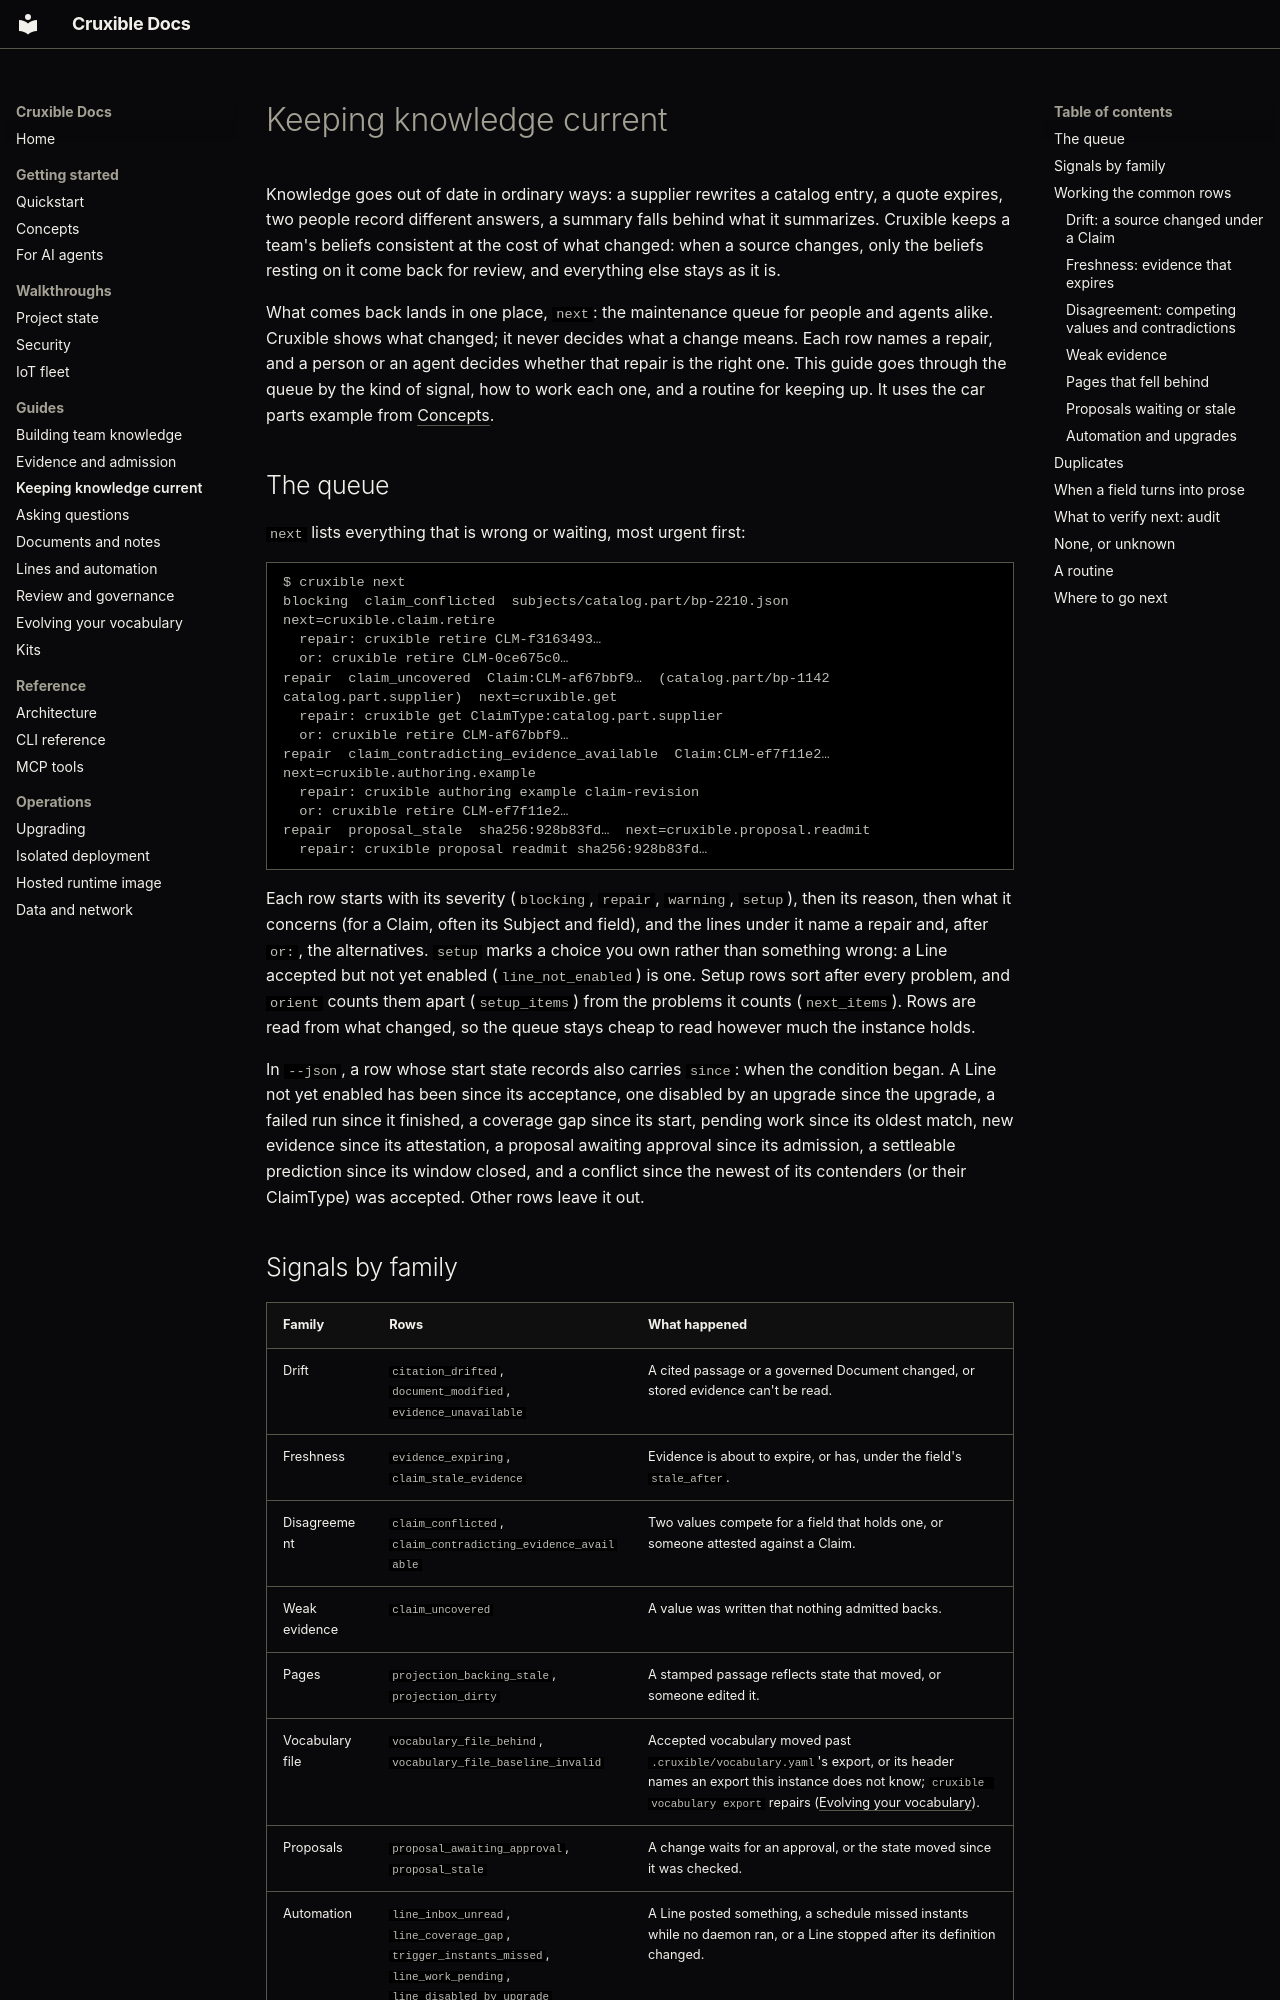

repository: cruxible-ai/cruxible · page: keeping-knowledge-current/index.html · generator: mkdocs

# Keeping knowledge current

Knowledge goes out of date in ordinary ways: a supplier rewrites a catalog
entry, a quote expires, two people record different answers, a summary falls
behind what it summarizes. Cruxible keeps a team's beliefs consistent at the
cost of what changed: when a source changes, only the beliefs resting on it
come back for review, and everything else stays as it is.

What comes back lands in one place, `next`: the maintenance queue for people
and agents alike. Cruxible shows what changed; it never decides what a change
means. Each row names a repair, and a person or an agent decides whether that
repair is the right one. This guide goes through the queue by the kind of
signal, how to work each one, and a routine for keeping up. It uses the car
parts example from [Concepts](concepts.md#knowledge-as-claims).

## The queue

`next` lists everything that is wrong or waiting, most urgent first:

~~~text
$ cruxible next
blocking  claim_conflicted  subjects/catalog.part/bp-2210.json  next=cruxible.claim.retire
  repair: cruxible retire CLM-f3163493…
  or: cruxible retire CLM-0ce675c0…
repair  claim_uncovered  Claim:CLM-af67bbf9…  (catalog.part/bp-1142 catalog.part.supplier)  next=cruxible.get
  repair: cruxible get ClaimType:catalog.part.supplier
  or: cruxible retire CLM-af67bbf9…
repair  claim_contradicting_evidence_available  Claim:CLM-ef7f11e2…  next=cruxible.authoring.example
  repair: cruxible authoring example claim-revision
  or: cruxible retire CLM-ef7f11e2…
repair  proposal_stale  sha256:928b83fd…  next=cruxible.proposal.readmit
  repair: cruxible proposal readmit sha256:928b83fd…
~~~

Each row starts with its severity (`blocking`, `repair`, `warning`, `setup`),
then its reason, then what it concerns (for a Claim, often its Subject and
field), and the lines under it name a repair and, after `or:`, the
alternatives. `setup` marks a choice you own rather than something wrong: a
Line accepted but not yet enabled (`line_not_enabled`) is one. Setup rows sort
after every problem, and `orient` counts them apart (`setup_items`) from the
problems it counts (`next_items`). Rows are read from what changed, so the
queue stays cheap to read however much the instance holds.

In `--json`, a row whose start state records also carries `since`: when the
condition began. A Line not yet enabled has been since its acceptance, one
disabled by an upgrade since the upgrade, a failed run since it finished, a
coverage gap since its start, pending work since its oldest match, new
evidence since its attestation, a proposal awaiting approval since its
admission, a settleable prediction since its window closed, and a conflict
since the newest of its contenders (or their ClaimType) was accepted. Other
rows leave it out.
